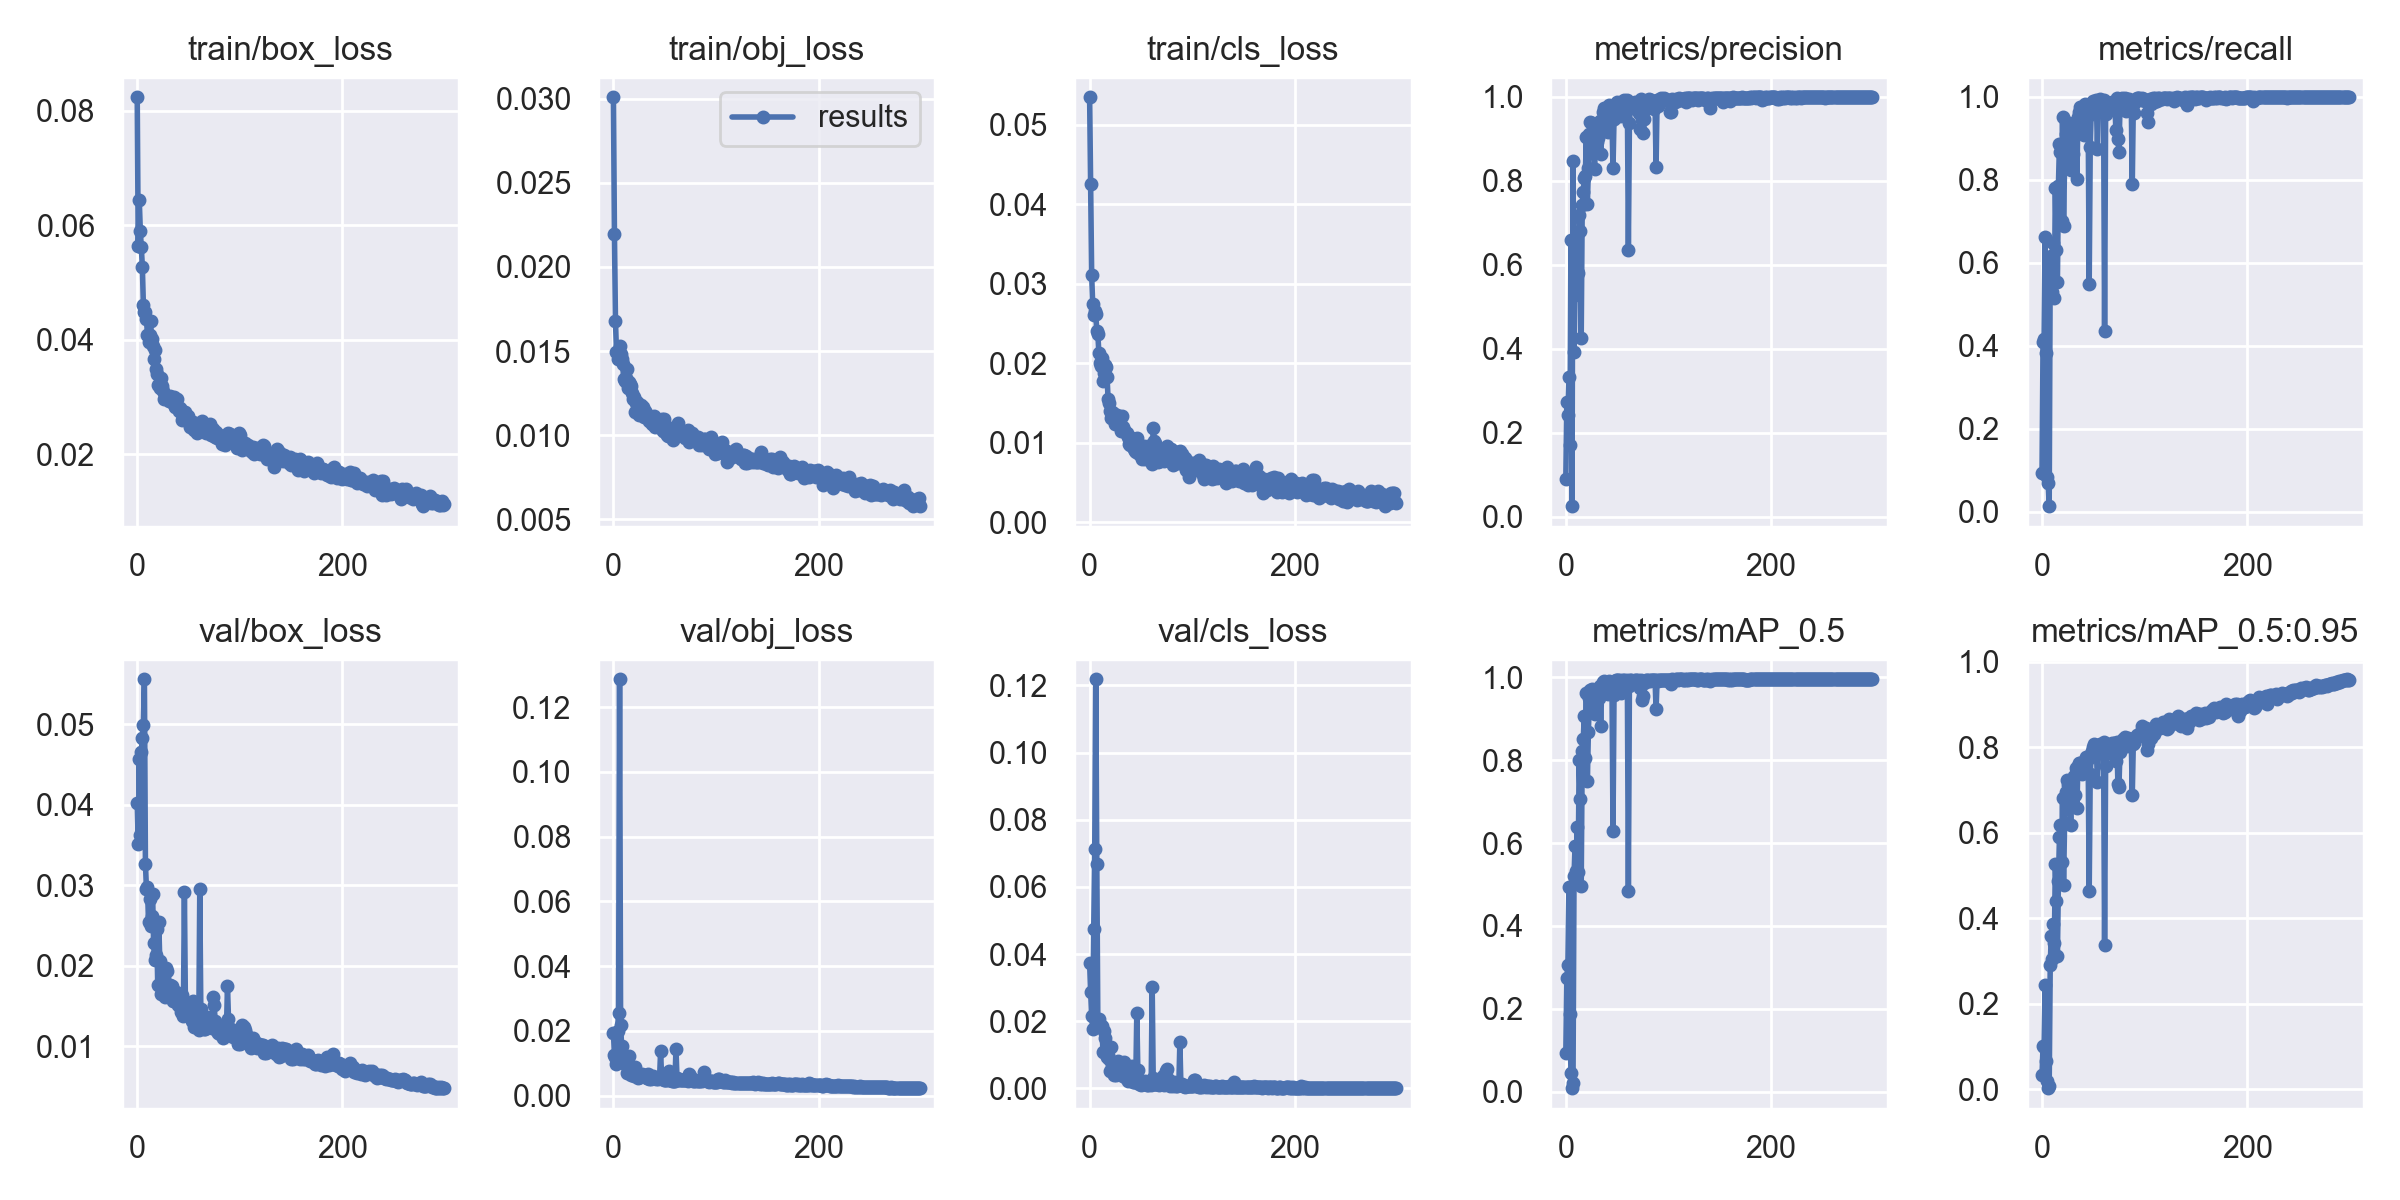

The file beside this chart, header and first rows:
epoch, train/box_loss, train/obj_loss, train/cls_loss, metrics/precision, metrics/recall, metrics/mAP_0.5, metrics/mAP_0.5:0.95, val/box_loss, val/obj_loss, val/cls_loss, x/lr0, x/lr1, x/lr2
0, 0.08235, 0.03009, 0.05347, 0.09028, 0.09352, 0.09335, 0.03318, 0.04025, 0.01937, 0.03732, 0.0784, 0.0024, 0.0024
1, 0.05633, 0.02194, 0.04255, 0.2733, 0.4088, 0.2754, 0.1007, 0.03518, 0.01258, 0.02868, 0.05588, 0.004884, 0.004884
2, 0.06445, 0.01677, 0.03108, 0.2419, 0.416, 0.3051, 0.09886, 0.04575, 0.01181, 0.02152, 0.03335, 0.007351, 0.007351
3, 0.05903, 0.01493, 0.02741, 0.3319, 0.6614, 0.4935, 0.2443, 0.03622, 0.009643, 0.01779, 0.0108, 0.009802, 0.009802
4, 0.05611, 0.01456, 0.02604, 0.171, 0.382, 0.1872, 0.06688, 0.04661, 0.01996, 0.04736, 0.009868, 0.009868, 0.009868
5, 0.05279, 0.01492, 0.02663, 0.6585, 0.08479, 0.04472, 0.0202, 0.04838, 0.02552, 0.07142, 0.009868, 0.009868, 0.009868
6, 0.04601, 0.01529, 0.02621, 0.02515, 0.06915, 0.008756, 0.002893, 0.04991, 0.1286, 0.1218, 0.009835, 0.009835, 0.009835
7, 0.0449, 0.01482, 0.02406, 0.8462, 0.01352, 0.02002, 0.008518, 0.05562, 0.02174, 0.06684, 0.009802, 0.009802, 0.009802
8, 0.04485, 0.0145, 0.02375, 0.3917, 0.6068, 0.5209, 0.2904, 0.03271, 0.01542, 0.02016, 0.009769, 0.009769, 0.009769
9, 0.0436, 0.01422, 0.02135, 0.5266, 0.6171, 0.5929, 0.3583, 0.02955, 0.01073, 0.02072, 0.009736, 0.009736, 0.009736
10, 0.04082, 0.01336, 0.02009, 0.5604, 0.5301, 0.533, 0.3058, 0.02974, 0.01142, 0.01845, 0.009703, 0.009703, 0.009703
11, 0.03957, 0.0132, 0.01964, 0.5859, 0.6484, 0.6382, 0.3872, 0.02545, 0.009902, 0.01815, 0.00967, 0.00967, 0.00967
12, 0.04087, 0.01338, 0.0207, 0.5793, 0.5144, 0.53, 0.3416, 0.02833, 0.01108, 0.01857, 0.009637, 0.009637, 0.009637
13, 0.04324, 0.01396, 0.01784, 0.7184, 0.7792, 0.8004, 0.5274, 0.02499, 0.007106, 0.01097, 0.009604, 0.009604, 0.009604
14, 0.0401, 0.01281, 0.01883, 0.6793, 0.63, 0.7065, 0.441, 0.02616, 0.009081, 0.01699, 0.009571, 0.009571, 0.009571
15, 0.03884, 0.01316, 0.01983, 0.4251, 0.5546, 0.497, 0.3126, 0.02892, 0.0122, 0.015, 0.009538, 0.009538, 0.009538
16, 0.03672, 0.01305, 0.01952, 0.7431, 0.7859, 0.8222, 0.487, 0.02278, 0.008882, 0.01115, 0.009505, 0.009505, 0.009505
17, 0.03829, 0.0129, 0.0183, 0.7736, 0.8855, 0.8505, 0.5903, 0.02076, 0.006404, 0.009302, 0.009472, 0.009472, 0.009472
18, 0.03496, 0.01251, 0.01556, 0.806, 0.8657, 0.9058, 0.6173, 0.02132, 0.006873, 0.009807, 0.009439, 0.009439, 0.009439
19, 0.03402, 0.01214, 0.01506, 0.8116, 0.7012, 0.804, 0.5309, 0.02459, 0.008472, 0.008731, 0.009406, 0.009406, 0.009406
20, 0.0321, 0.01228, 0.01396, 0.9026, 0.9515, 0.9628, 0.6806, 0.01759, 0.005933, 0.005069, 0.009373, 0.009373, 0.009373
21, 0.03207, 0.01135, 0.01311, 0.7451, 0.688, 0.7496, 0.4785, 0.02543, 0.008721, 0.0124, 0.00934, 0.00934, 0.00934
22, 0.03163, 0.01193, 0.01392, 0.8291, 0.8369, 0.8685, 0.6221, 0.02065, 0.007252, 0.007071, 0.009307, 0.009307, 0.009307
23, 0.03334, 0.01198, 0.01381, 0.9104, 0.9106, 0.9501, 0.6958, 0.01651, 0.005934, 0.006149, 0.009274, 0.009274, 0.009274
24, 0.03191, 0.01172, 0.013, 0.9399, 0.9373, 0.9681, 0.7233, 0.0171, 0.005394, 0.003949, 0.009241, 0.009241, 0.009241
25, 0.03105, 0.01117, 0.01236, 0.8765, 0.9232, 0.9433, 0.7108, 0.01836, 0.005648, 0.005038, 0.009208, 0.009208, 0.009208
26, 0.02971, 0.01145, 0.01335, 0.9365, 0.937, 0.9725, 0.7038, 0.0185, 0.005761, 0.003896, 0.009175, 0.009175, 0.009175
27, 0.03034, 0.01179, 0.01355, 0.8997, 0.8978, 0.9433, 0.6808, 0.01608, 0.006146, 0.004982, 0.009142, 0.009142, 0.009142
28, 0.02999, 0.01149, 0.01249, 0.828, 0.8245, 0.9108, 0.619, 0.01967, 0.00657, 0.00815, 0.009109, 0.009109, 0.009109
29, 0.02964, 0.0117, 0.01263, 0.8952, 0.9071, 0.9499, 0.7113, 0.01932, 0.006088, 0.005471, 0.009076, 0.009076, 0.009076
30, 0.02994, 0.01109, 0.01253, 0.8907, 0.863, 0.9438, 0.6822, 0.01742, 0.006257, 0.004943, 0.009043, 0.009043, 0.009043
31, 0.02927, 0.01142, 0.01149, 0.9017, 0.9262, 0.9548, 0.7325, 0.0166, 0.005711, 0.003876, 0.00901, 0.00901, 0.00901
32, 0.03019, 0.01133, 0.01335, 0.9115, 0.9211, 0.9499, 0.6883, 0.01758, 0.005675, 0.005214, 0.008977, 0.008977, 0.008977
33, 0.02947, 0.01112, 0.01203, 0.9423, 0.9305, 0.9776, 0.7513, 0.01732, 0.005383, 0.003784, 0.008944, 0.008944, 0.008944
34, 0.02969, 0.01106, 0.01164, 0.8627, 0.8021, 0.8828, 0.6578, 0.01749, 0.006755, 0.007805, 0.008911, 0.008911, 0.008911
35, 0.02887, 0.01085, 0.01123, 0.9221, 0.9508, 0.9732, 0.7573, 0.01568, 0.0053, 0.003168, 0.008878, 0.008878, 0.008878
36, 0.02992, 0.01093, 0.01128, 0.9635, 0.9629, 0.9873, 0.7634, 0.01614, 0.005372, 0.003165, 0.008845, 0.008845, 0.008845
37, 0.0283, 0.01091, 0.01078, 0.9723, 0.976, 0.9913, 0.764, 0.01617, 0.00528, 0.002108, 0.008812, 0.008812, 0.008812
38, 0.02848, 0.01066, 0.009889, 0.949, 0.9219, 0.9751, 0.7458, 0.01672, 0.005552, 0.003084, 0.008779, 0.008779, 0.008779
39, 0.02956, 0.01076, 0.009699, 0.9614, 0.9376, 0.9773, 0.7387, 0.01639, 0.006066, 0.003302, 0.008746, 0.008746, 0.008746
40, 0.02804, 0.01115, 0.01054, 0.9542, 0.938, 0.9804, 0.7568, 0.01513, 0.005358, 0.003164, 0.008713, 0.008713, 0.008713
41, 0.0276, 0.0105, 0.01057, 0.9151, 0.9073, 0.9589, 0.7437, 0.01524, 0.005512, 0.006594, 0.00868, 0.00868, 0.00868
42, 0.02811, 0.01096, 0.009926, 0.9795, 0.9815, 0.9917, 0.7601, 0.01567, 0.005147, 0.00178, 0.008647, 0.008647, 0.008647
43, 0.02771, 0.01088, 0.009259, 0.9725, 0.9669, 0.9893, 0.7778, 0.01432, 0.005186, 0.001898, 0.008614, 0.008614, 0.008614
44, 0.02594, 0.01047, 0.008962, 0.9549, 0.9526, 0.9829, 0.7421, 0.01641, 0.005816, 0.001977, 0.008581, 0.008581, 0.008581
45, 0.02648, 0.01086, 0.008813, 0.9446, 0.9532, 0.9838, 0.7715, 0.01379, 0.005529, 0.002469, 0.008548, 0.008548, 0.008548
46, 0.02657, 0.0104, 0.0106, 0.8291, 0.5495, 0.6291, 0.4633, 0.02921, 0.01373, 0.02255, 0.008515, 0.008515, 0.008515
47, 0.02738, 0.01095, 0.009513, 0.9463, 0.8777, 0.9576, 0.7378, 0.01497, 0.005659, 0.005604, 0.008482, 0.008482, 0.008482
48, 0.02634, 0.01025, 0.008548, 0.9795, 0.967, 0.9917, 0.7851, 0.01417, 0.005139, 0.001348, 0.008449, 0.008449, 0.008449
49, 0.02642, 0.01094, 0.009503, 0.981, 0.9849, 0.9934, 0.7903, 0.0141, 0.004981, 0.001476, 0.008416, 0.008416, 0.008416
50, 0.02674, 0.01051, 0.008457, 0.9867, 0.9897, 0.9938, 0.8007, 0.01527, 0.004884, 0.001098, 0.008383, 0.008383, 0.008383
51, 0.02476, 0.01013, 0.008035, 0.9857, 0.9872, 0.9923, 0.8079, 0.01364, 0.004793, 0.001238, 0.00835, 0.00835, 0.00835
52, 0.02504, 0.01003, 0.008769, 0.9762, 0.9735, 0.9918, 0.7901, 0.01386, 0.005055, 0.001726, 0.008317, 0.008317, 0.008317
53, 0.02549, 0.009967, 0.009613, 0.9693, 0.9919, 0.993, 0.7956, 0.0131, 0.004948, 0.001403, 0.008284, 0.008284, 0.008284
54, 0.02559, 0.0101, 0.007936, 0.9529, 0.8734, 0.9626, 0.7192, 0.01567, 0.007774, 0.002282, 0.008251, 0.008251, 0.008251
55, 0.0242, 0.01006, 0.00822, 0.9622, 0.9848, 0.9898, 0.7959, 0.01242, 0.004712, 0.001581, 0.008218, 0.008218, 0.008218
56, 0.02487, 0.0104, 0.008184, 0.9892, 0.9857, 0.9927, 0.7976, 0.01326, 0.00486, 0.001056, 0.008185, 0.008185, 0.008185
57, 0.02418, 0.009967, 0.00966, 0.9915, 0.9934, 0.9935, 0.8089, 0.0127, 0.004596, 0.001038, 0.008152, 0.008152, 0.008152
58, 0.02374, 0.009692, 0.00875, 0.9802, 0.9812, 0.9916, 0.8021, 0.01317, 0.004653, 0.00143, 0.008119, 0.008119, 0.008119
59, 0.02399, 0.0102, 0.008155, 0.9657, 0.9816, 0.9919, 0.8019, 0.01257, 0.004626, 0.001632, 0.008086, 0.008086, 0.008086
... 240 more rows
